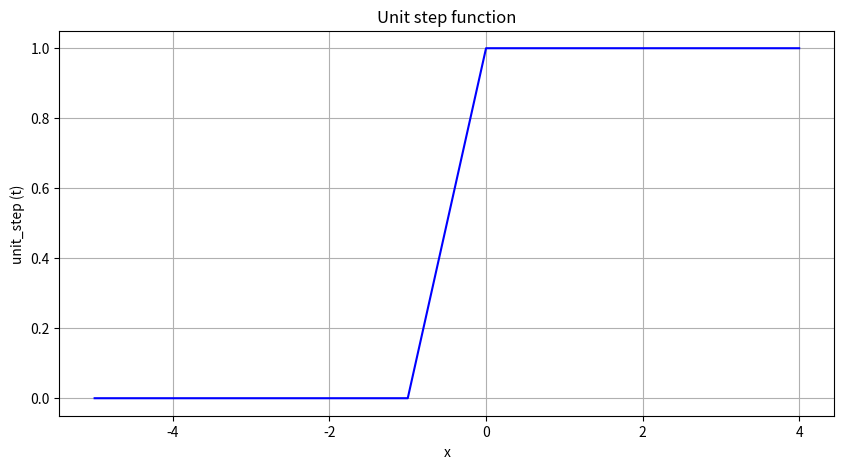

The matplotlib source for this figure:
import matplotlib.pyplot as plt
 
npoints=50
x = list(range(-5, 5))
def unit_step(x,a):
    result = 0
    if x < a:
        result = 0
    elif x >= a :
        result = 1
    return result
        
y = [unit_step(t,0) for t in x]
plt.figure(figsize=(10, 5))
plt.title('Unit step function')
plt.xlabel('x')
plt.ylabel('unit_step (t)')
plt.grid(True)

 
plt.plot(x, y, color="blue")
 
plt.show()